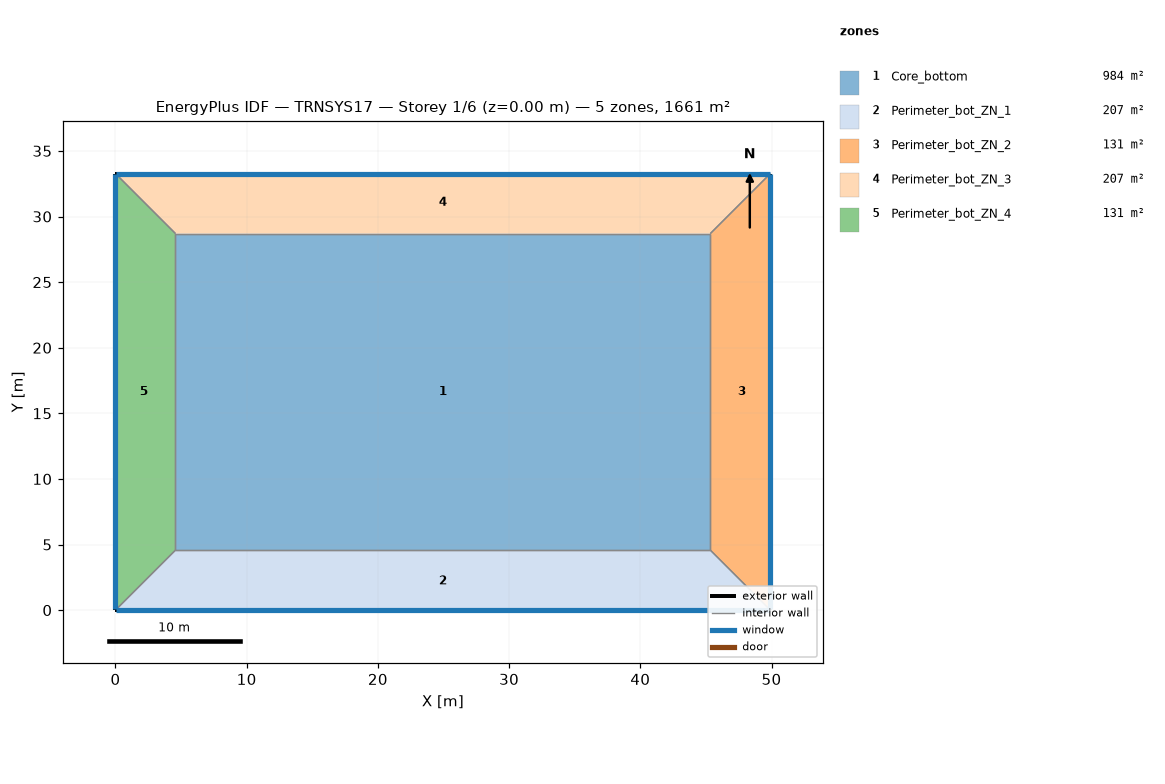
=== STOREY PLAN SPEC (per zone: floor XY polygon, exterior-wall plan segments, windows/doors) ===
zone 1: Core_bottom  (983.5 m²)
  floor: (45.34, 28.70) (45.34, 4.57) (4.57, 4.57) (4.57, 28.70)
  interior walls: 4
zone 2: Perimeter_bot_ZN_1  (207.3 m²)
  floor: (49.91, 0.00) (0.00, 0.00) (4.57, 4.57) (45.34, 4.57)
  exterior wall: (0.00, 0.00) – (49.91, 0.00)  [49.9 m]
    window: (0.05, 0.00) – (49.86, 0.00)  [65.2 m²]
  interior walls: 3
zone 3: Perimeter_bot_ZN_2  (131.3 m²)
  floor: (49.91, 33.27) (49.91, 0.00) (45.34, 4.57) (45.34, 28.70)
  exterior wall: (49.91, 0.00) – (49.91, 33.27)  [33.3 m]
    window: (49.91, 0.05) – (49.91, 33.22)  [43.4 m²]
  interior walls: 3
zone 4: Perimeter_bot_ZN_3  (207.3 m²)
  floor: (49.91, 33.27) (45.34, 28.70) (4.57, 28.70) (0.00, 33.27)
  exterior wall: (49.91, 33.27) – (0.00, 33.27)  [49.9 m]
    window: (49.86, 33.27) – (0.05, 33.27)  [65.2 m²]
  interior walls: 3
zone 5: Perimeter_bot_ZN_4  (131.3 m²)
  floor: (4.57, 28.70) (4.57, 4.57) (0.00, 0.00) (0.00, 33.27)
  exterior wall: (0.00, 33.27) – (0.00, 0.00)  [33.3 m]
    window: (0.00, 33.22) – (0.00, 0.05)  [43.4 m²]
  interior walls: 3

=== DERIVED (storey summary) ===
Building: TRNSYS17
Storey: 1 of 6  (floor level z = 0.00 m)
Storey gross floor area: 1660.7 m²
Zones on this storey: 5
  - Core_bottom: floor 983.5 m²
  - Perimeter_bot_ZN_1: floor 207.3 m²; exterior wall 49.9 m (136.9 m²); 1 window(s) 65.2 m²; WWR 47.6%
  - Perimeter_bot_ZN_2: floor 131.3 m²; exterior wall 33.3 m (91.3 m²); 1 window(s) 43.4 m²; WWR 47.5%
  - Perimeter_bot_ZN_3: floor 207.3 m²; exterior wall 49.9 m (136.9 m²); 1 window(s) 65.2 m²; WWR 47.6%
  - Perimeter_bot_ZN_4: floor 131.3 m²; exterior wall 33.3 m (91.3 m²); 1 window(s) 43.4 m²; WWR 47.5%
Zone adjacency: (none detected)